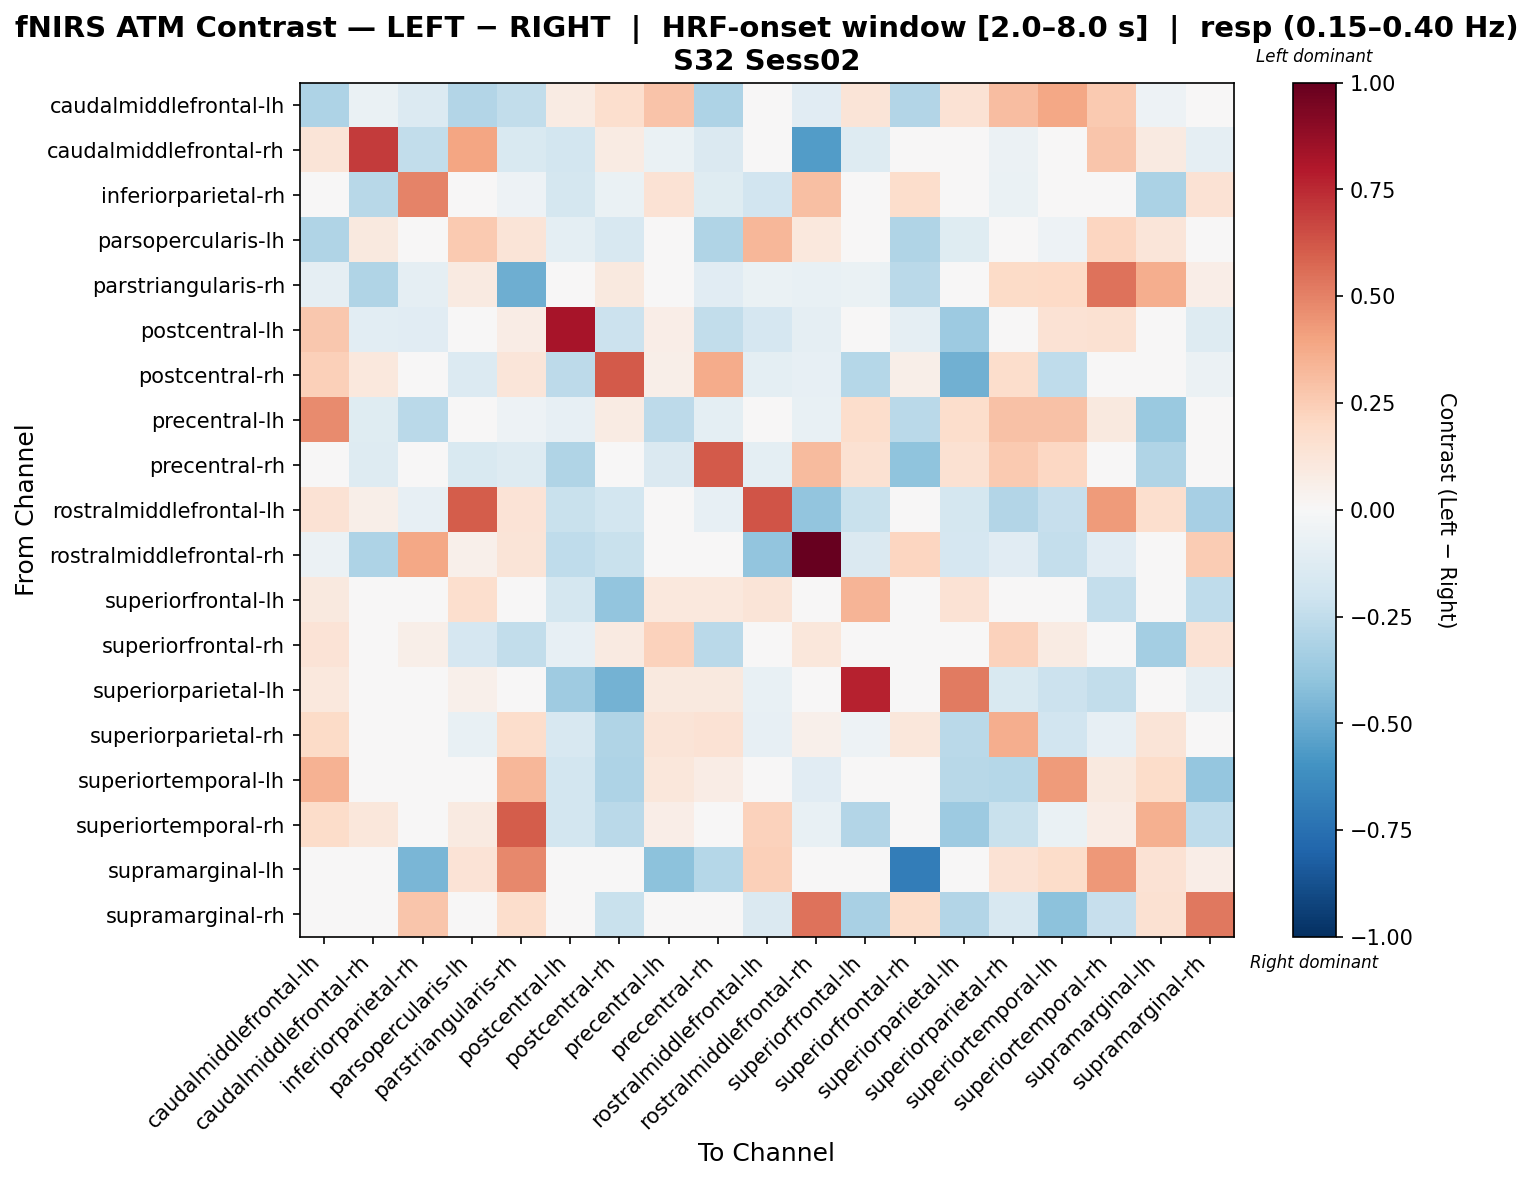

Data behind this chart, as committed beside it:
, caudalmiddlefrontal-lh, caudalmiddlefrontal-rh, inferiorparietal-rh, parsopercularis-lh, parstriangularis-rh, postcentral-lh, postcentral-rh, precentral-lh, precentral-rh, rostralmiddlefrontal-lh, rostralmiddlefrontal-rh, superiorfrontal-lh, superiorfrontal-rh, superiorparietal-lh, superiorparietal-rh, superiortemporal-lh, superiortemporal-rh, supramarginal-lh, supramarginal-rh
caudalmiddlefrontal-lh, -0.3103, -0.06473, -0.1377, -0.296, -0.2436, 0.08562, 0.1712, 0.2844, -0.3099, 0.04247, -0.1161, 0.1258, -0.2916, 0.1451, 0.3104, 0.386, 0.2587, -0.05467, 0.0149
caudalmiddlefrontal-rh, 0.1309, 0.6982, -0.2459, 0.3913, -0.155, -0.1828, 0.08414, -0.0631, -0.1407, -0.03371, -0.5549, -0.1266, 0.0, 0.0, -0.05622, -0.02103, 0.2764, 0.09048, -0.0914
inferiorparietal-rh, 0.01587, -0.2741, 0.4959, 0.0, -0.05441, -0.1774, -0.0645, 0.1419, -0.1234, -0.1935, 0.2987, 0.0, 0.1752, 0.0, -0.0645, 0.0, 0.0, -0.3181, 0.1423
parsopercularis-lh, -0.301, 0.09798, 0.0, 0.2646, 0.1287, -0.09839, -0.1639, 0.0, -0.3035, 0.3284, 0.1046, 0.00669, -0.3016, -0.1178, 0.03213, -0.05399, 0.2139, 0.1225, 0.04075
parstriangularis-rh, -0.09118, -0.3011, -0.09356, 0.09288, -0.4914, 0.01573, 0.0944, -0.005748, -0.1116, -0.06496, -0.07253, -0.0631, -0.2723, 0.0, 0.1945, 0.1978, 0.5444, 0.3617, 0.0661
postcentral-lh, 0.2709, -0.1018, -0.1149, -0.03323, 0.0774, 0.8209, -0.2178, 0.06276, -0.2457, -0.1677, -0.09084, -0.01554, -0.08691, -0.3599, 0.03781, 0.1476, 0.1548, -0.00846, -0.1292
postcentral-rh, 0.2345, 0.1075, -0.03909, -0.1398, 0.1229, -0.2655, 0.6152, 0.06143, 0.3714, -0.09502, -0.08101, -0.2879, 0.06143, -0.4807, 0.1784, -0.2573, -0.04484, 0.0, -0.06171
precentral-lh, 0.473, -0.1231, -0.2664, 0.02932, -0.053, -0.07819, 0.07819, -0.2654, -0.09991, -0.01759, -0.07037, 0.1759, -0.2707, 0.1759, 0.2932, 0.2932, 0.09773, -0.3718, 0.0
precentral-rh, -0.04886, -0.1308, 0.04954, -0.1501, -0.1257, -0.302, -0.04892, -0.1449, 0.6161, -0.1005, 0.3164, 0.1548, -0.4046, 0.1548, 0.2607, 0.2064, 0.0, -0.3024, 0.0
rostralmiddlefrontal-lh, 0.1448, 0.06197, -0.0798, 0.6078, 0.1383, -0.2246, -0.1832, 0.0, -0.0798, 0.6319, -0.3962, -0.223, 0.03395, -0.1797, -0.295, -0.2281, 0.4293, 0.1697, -0.3284
rostralmiddlefrontal-rh, -0.06095, -0.3073, 0.3884, 0.05451, 0.13, -0.2566, -0.2261, -0.01524, -0.04095, -0.3982, 1.0, -0.1442, 0.218, -0.1652, -0.1114, -0.2413, -0.1108, 0.03072, 0.2566
superiorfrontal-lh, 0.09423, -0.02419, 0.0, 0.1647, -0.0118, -0.1794, -0.3935, 0.106, 0.106, 0.1259, 0.003945, 0.3369, 0.0, 0.1461, -0.03409, 0.01537, -0.2395, 0.03949, -0.2563
superiorfrontal-rh, 0.1349, -0.02825, 0.05937, -0.1701, -0.2452, -0.08536, 0.09215, 0.2273, -0.2662, -0.01412, 0.1106, 0.02764, 0.01489, 0.02764, 0.2304, 0.08293, 0.0, -0.3428, 0.1444
superiorparietal-lh, 0.1089, 0.0, 0.0, 0.05318, 0.0, -0.3563, -0.4723, 0.09676, 0.09676, -0.07381, -0.01396, 0.7718, -0.02419, 0.5195, -0.1559, -0.2179, -0.2456, 0.0, -0.08694
superiorparietal-rh, 0.1925, 0.0, -0.03456, -0.07414, 0.1763, -0.1576, -0.3009, 0.129, 0.1428, -0.08428, 0.05041, -0.05117, 0.1118, -0.2714, 0.3596, -0.1891, -0.07875, 0.1285, -0.04904
superiortemporal-lh, 0.3479, 0.0, 0.0, -0.01088, 0.3317, -0.1862, -0.3084, 0.1164, 0.07607, -0.033, -0.1097, 0.01909, -0.00524, -0.2801, -0.2863, 0.425, 0.1015, 0.186, -0.3837
superiortemporal-rh, 0.1855, 0.1158, 0.0, 0.0915, 0.6072, -0.1813, -0.2668, 0.06616, 0.0, 0.2309, -0.07302, -0.293, 0.0, -0.366, -0.2218, -0.06617, 0.07549, 0.3518, -0.256
supramarginal-lh, 0.02712, 0.0136, -0.4598, 0.1368, 0.4779, -0.02535, 0.0, -0.4099, -0.2861, 0.24, -0.01411, 0.01955, -0.6944, 0.0, 0.1452, 0.1843, 0.4328, 0.1425, 0.06981
supramarginal-rh, 0.0, 0.0, 0.2764, -0.02641, 0.172, -0.03995, -0.2247, 0.0, 0.0, -0.142, 0.5403, -0.3224, 0.1843, -0.2959, -0.1621, -0.409, -0.2336, 0.1531, 0.5298
